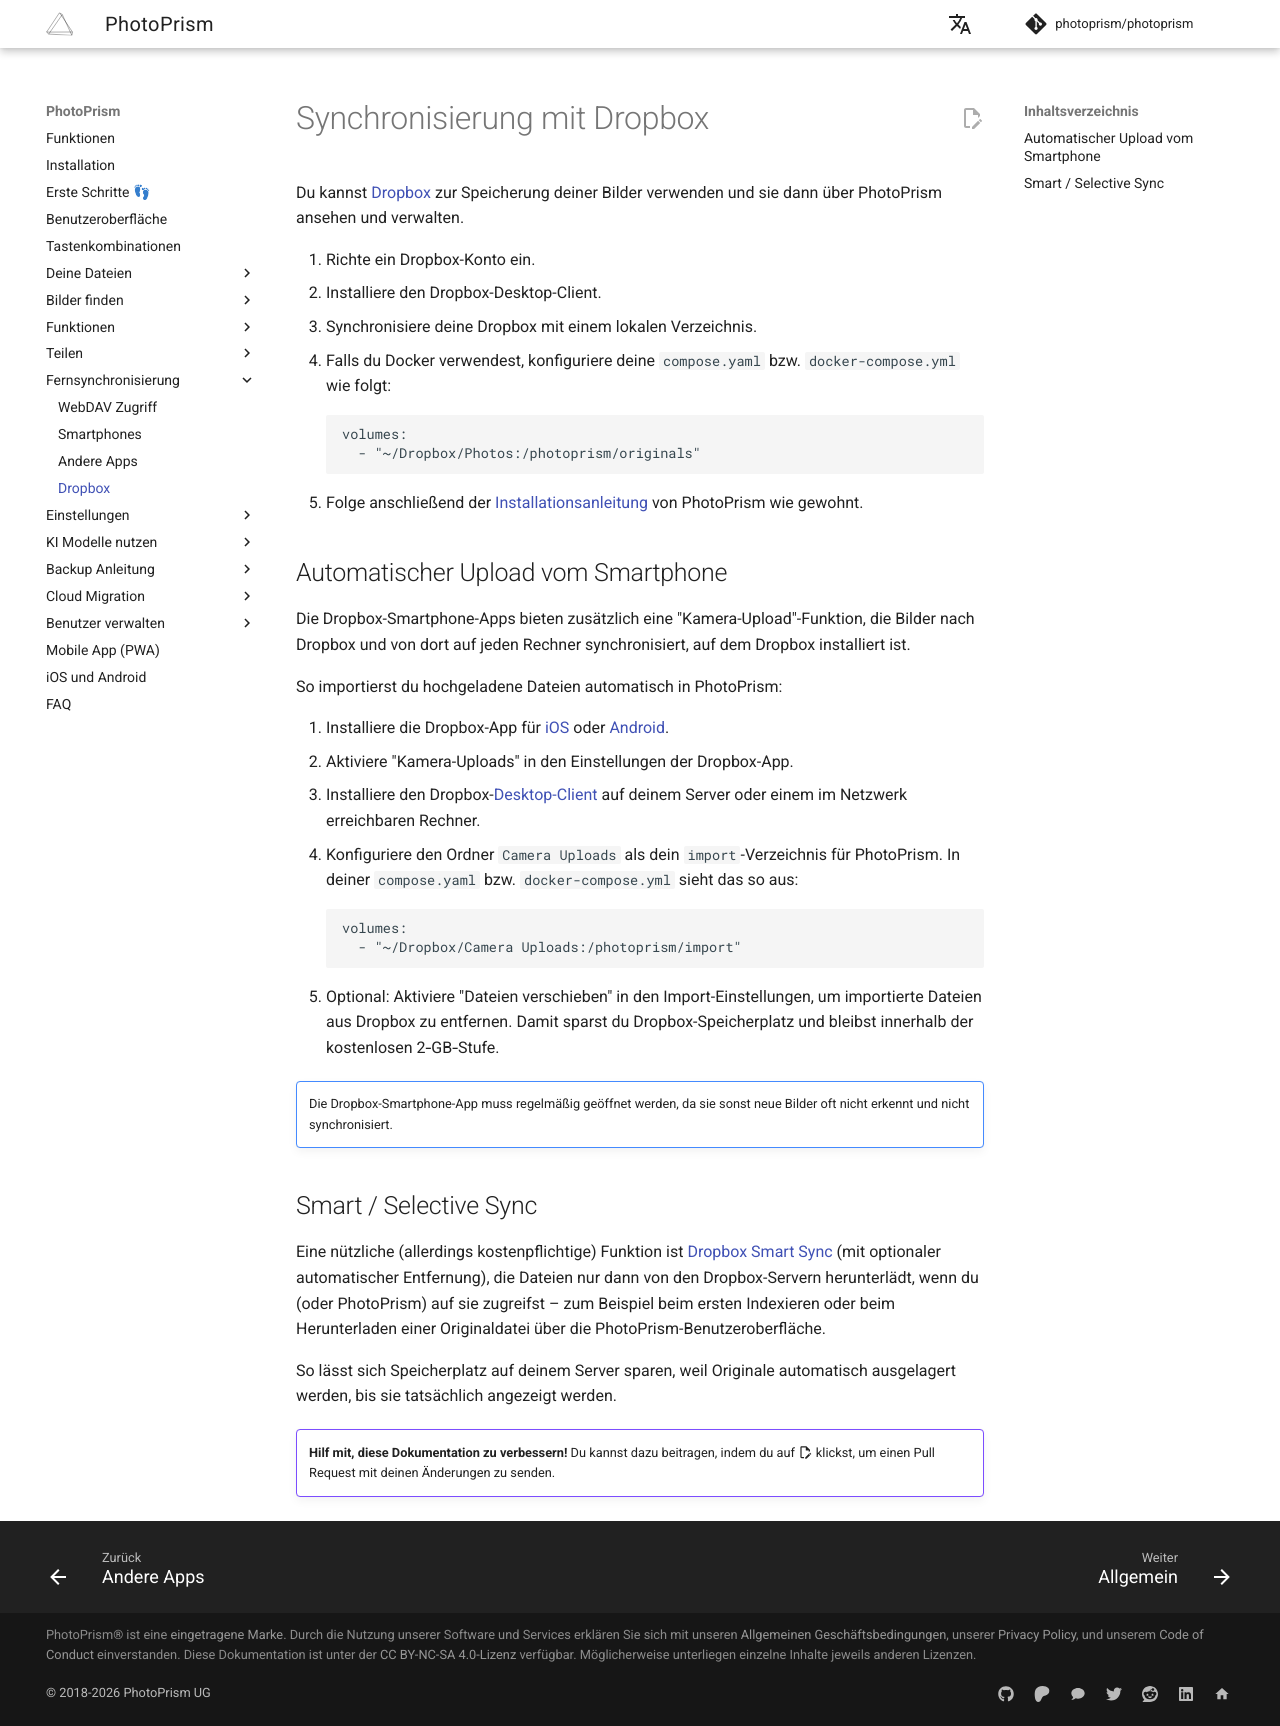

repository: photoprism/photoprism-docs-de · page: user-guide/sync/dropbox/index.html · generator: mkdocs

# Synchronisierung mit Dropbox

Du kannst [Dropbox](https://www.dropbox.com/) zur Speicherung deiner Bilder verwenden und sie dann über PhotoPrism ansehen und verwalten.

1. Richte ein Dropbox-Konto ein.
2. Installiere den Dropbox-Desktop-Client.
3. Synchronisiere deine Dropbox mit einem lokalen Verzeichnis.
4. Falls du Docker verwendest, konfiguriere deine `compose.yaml` bzw. `docker-compose.yml` wie folgt:
    ```
    volumes:
      - "~/Dropbox/Photos:/photoprism/originals"
    ```
5. Folge anschließend der [Installationsanleitung](https://docs.photoprism.app/getting-started/) von PhotoPrism wie gewohnt.

## Automatischer Upload vom Smartphone

Die Dropbox-Smartphone-Apps bieten zusätzlich eine "Kamera-Upload"-Funktion, die Bilder nach Dropbox und von dort auf jeden Rechner synchronisiert, auf dem Dropbox installiert ist.

So importierst du hochgeladene Dateien automatisch in PhotoPrism:

1. Installiere die Dropbox-App für [iOS](https://itunes.apple.com/gb/app/dropbox/id327630330?mt=8) oder [Android](https://play.google.com/store/apps/details?hl=en_GB&id=com.dropbox.android).
2. Aktiviere "Kamera-Uploads" in den Einstellungen der Dropbox-App.
3. Installiere den Dropbox-[Desktop-Client](https://www.dropbox.com/install) auf deinem Server oder einem im Netzwerk erreichbaren Rechner.
4. Konfiguriere den Ordner `Camera Uploads` als dein `import`-Verzeichnis für PhotoPrism.
    In deiner `compose.yaml` bzw. `docker-compose.yml` sieht das so aus:
    ```
    volumes:
      - "~/Dropbox/Camera Uploads:/photoprism/import"
    ```
5. Optional: Aktiviere "Dateien verschieben" in den Import-Einstellungen, um importierte Dateien aus Dropbox zu entfernen. Damit sparst du Dropbox-Speicherplatz und bleibst innerhalb der kostenlosen 2‑GB‑Stufe.

!!! note ""
    Die Dropbox-Smartphone-App muss regelmäßig geöffnet werden, da sie sonst neue Bilder oft nicht erkennt und nicht synchronisiert.

## Smart / Selective Sync

Eine nützliche (allerdings kostenpflichtige) Funktion ist [Dropbox Smart Sync](https://www.dropbox.com/smart-sync) (mit optionaler automatischer Entfernung), die Dateien nur dann von den Dropbox-Servern herunterlädt, wenn du (oder PhotoPrism) auf sie zugreifst – zum Beispiel beim ersten Indexieren oder beim Herunterladen einer Originaldatei über die PhotoPrism-Benutzeroberfläche.

So lässt sich Speicherplatz auf deinem Server sparen, weil Originale automatisch ausgelagert werden, bis sie tatsächlich angezeigt werden.

!!! example ""
    **Hilf mit, diese Dokumentation zu verbessern!** Du kannst dazu beitragen, indem du auf :material-file-edit-outline: klickst, um einen Pull Request mit deinen Änderungen zu senden.
